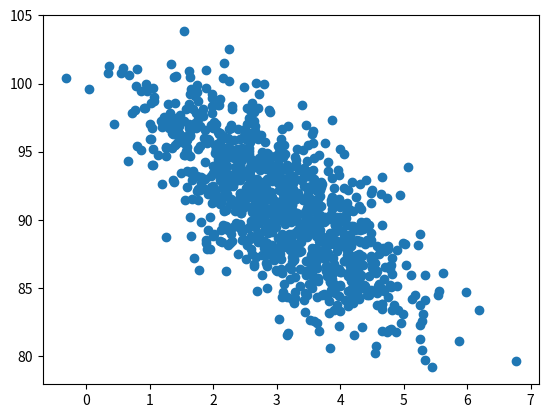

Reproduce this figure in Python. (Note: this script raises an exception after producing the figure.)
import numpy as np
from scipy.stats import linregress
import matplotlib.pyplot as plt

pageSpeeds = np.random.normal(3,1,1000)
purchaseAmt = 100 - (pageSpeeds + np.random.normal(0,1,1000)) * 3

plt.scatter(pageSpeeds, purchaseAmt)
plt.show()

## Line Regression on the data
slope, intercept, r_value, std_err = linregress(pageSpeeds, purchaseAmt)

print(r_value)
print()

##########
def predict(x):
    return slope * x + intercept


fitLine = predict(pageSpeeds)

plt.scatter(pageSpeeds, purchaseAmt)
plt.plot(pageSpeeds, fitLine, c='r')
plt.show()